The GitHub repository RuihaoW/Sonar_Camera_Dataset-SCD- contains a labelled image folder "dataset" with 2 categories: foliage, gap. Examples follow, each with its label.

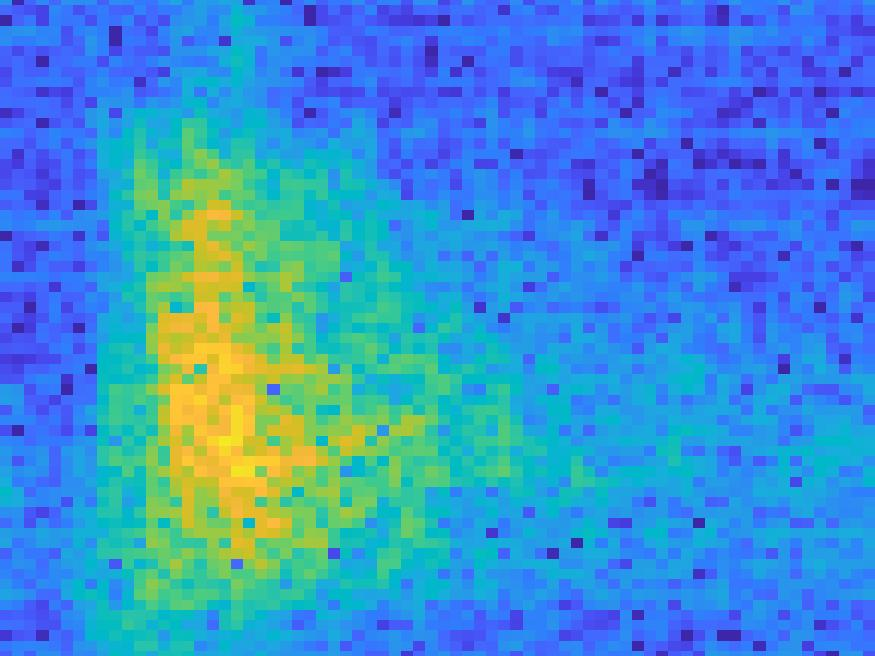
Label: gap

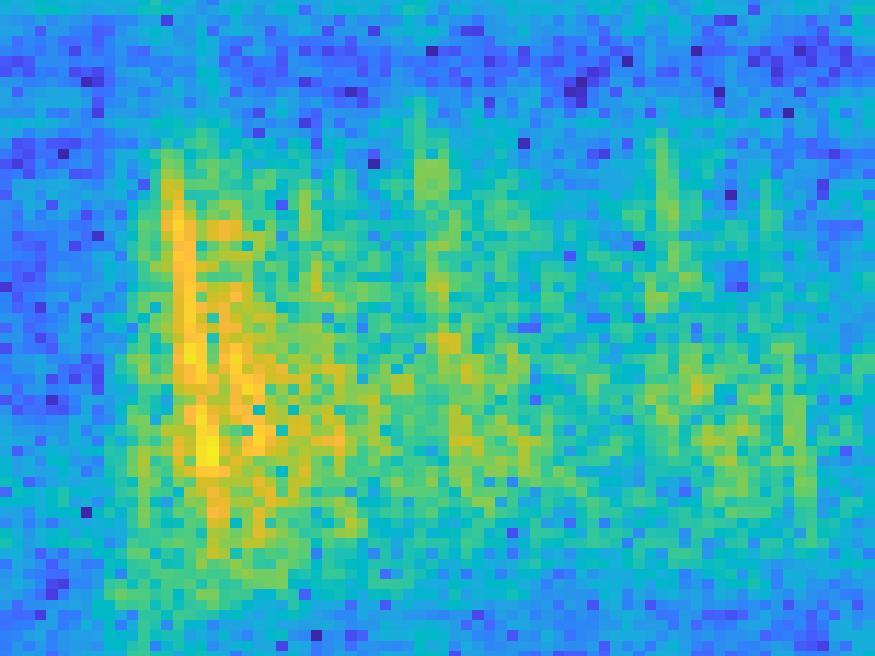
Label: foliage

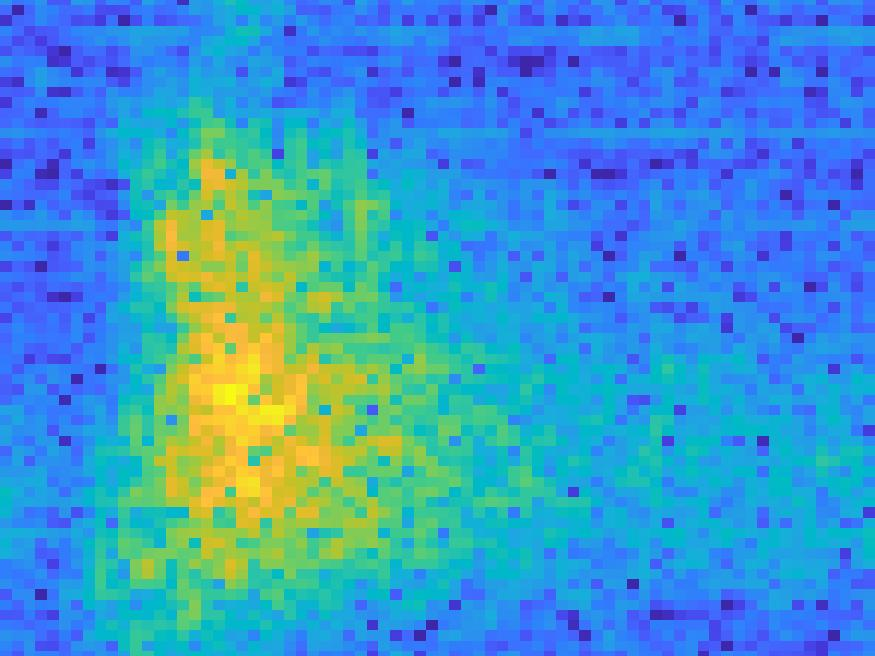
Label: gap

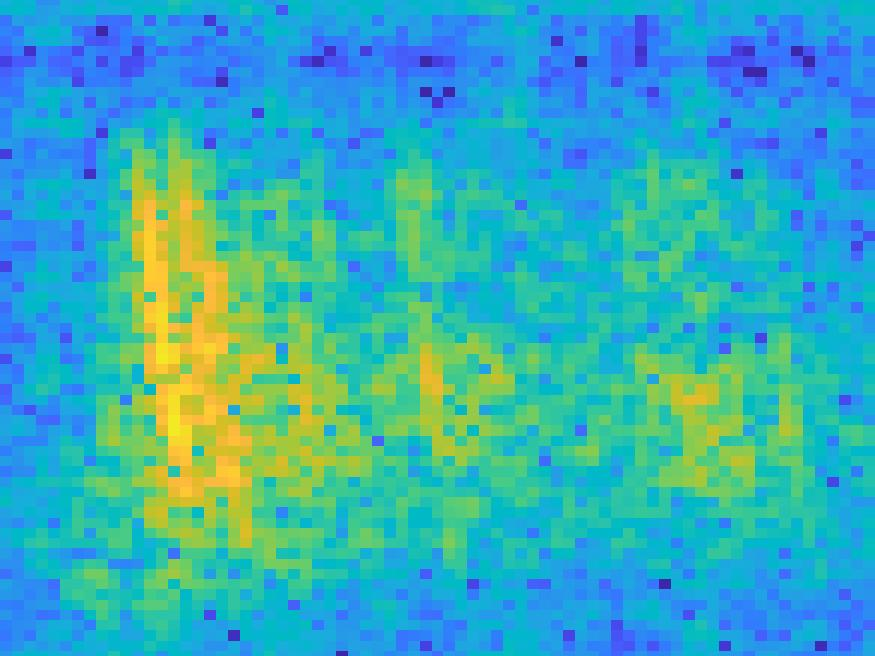
Label: foliage

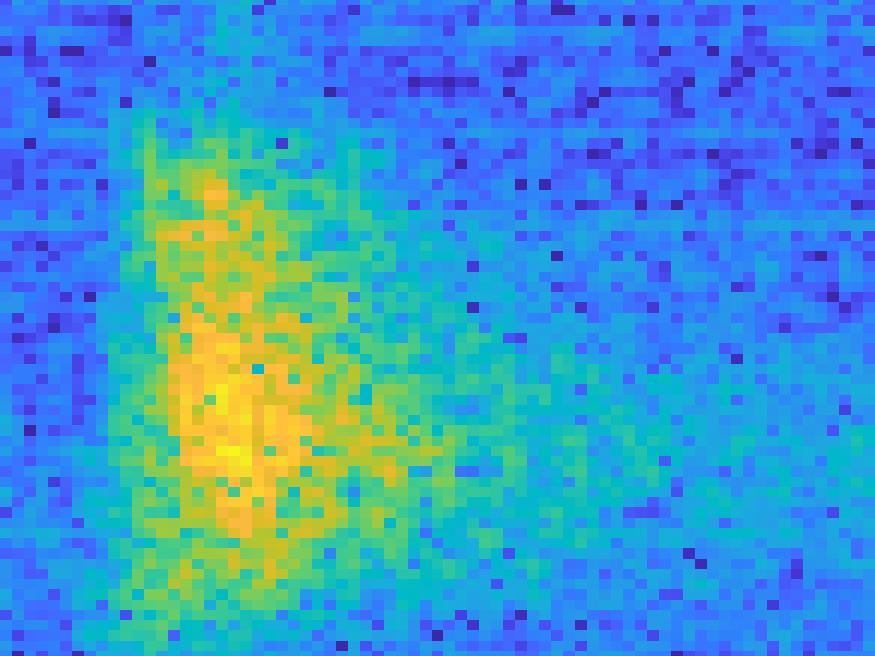
Label: gap

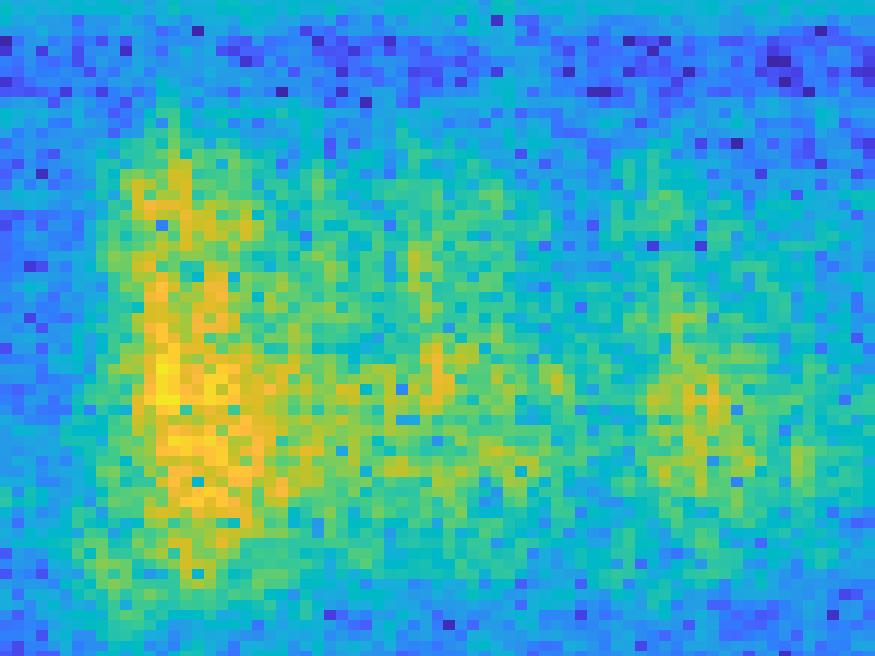
Label: foliage
